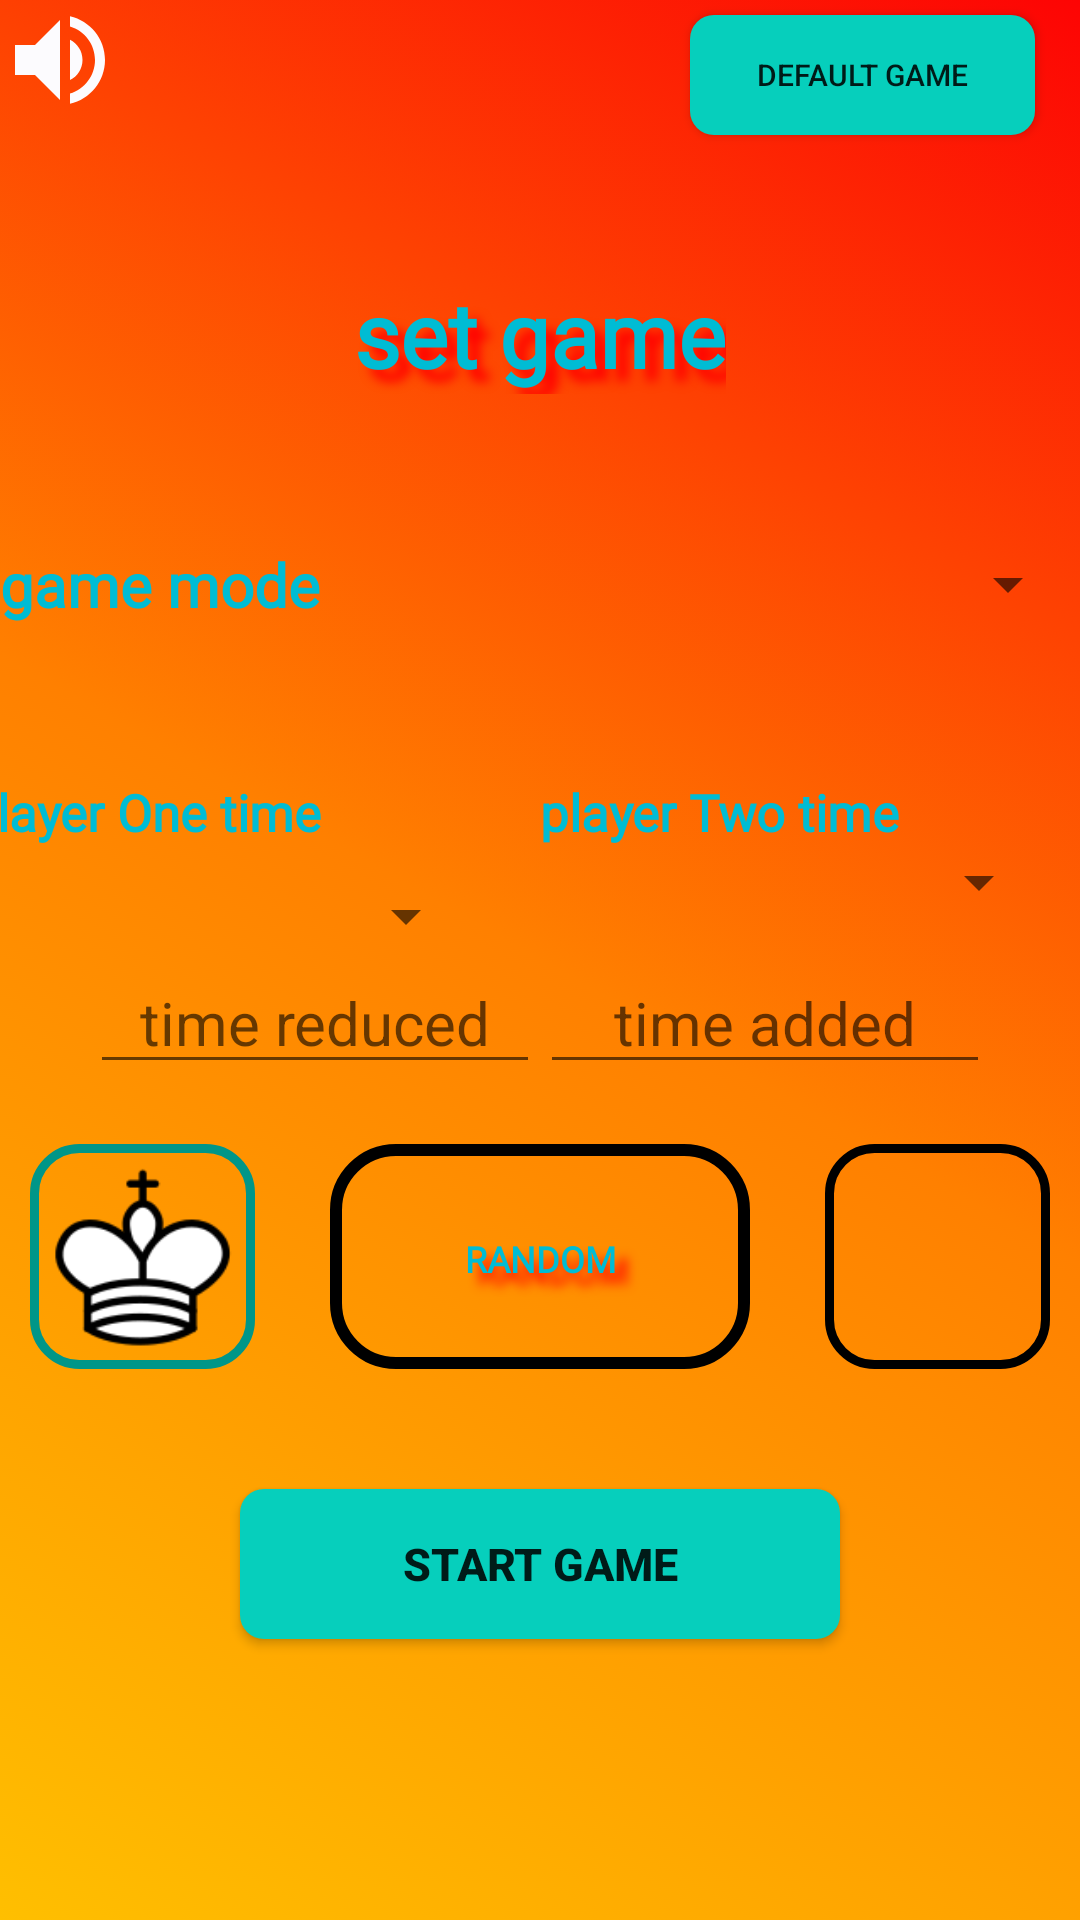

Here is an Android app screen rendered from its layout file. Give the layout XML and the strings, colors and styles it references.
<!-- AndroidManifest.xml: application theme Theme.ChessFinalProject -->
<!-- res/layout/activity_set_game.xml -->
<?xml version="1.0" encoding="utf-8"?>
<RelativeLayout xmlns:android="http://schemas.android.com/apk/res/android"
    xmlns:app="http://schemas.android.com/apk/res-auto"
    xmlns:tools="http://schemas.android.com/tools"
    android:layout_width="match_parent"
    android:layout_height="match_parent"
    tools:context=".setGame"
    android:background="@drawable/gradient_background">


    <Button
        android:id="@+id/stopResumeButton"
        android:layout_width="40dp"
        android:layout_height="40dp"
        android:background="@drawable/ic_baseline_volume_up_24"
        />

    <Button
        android:layout_width="115dp"
        android:layout_height="40dp"
        android:id="@+id/changeToDefault"
        android:text="Default game"
        android:textSize="10sp"
        android:layout_alignParentRight="true"
        android:layout_marginRight="15dp"
        android:layout_marginTop="5dp"
        android:background="@drawable/round_button_template"/>



    <LinearLayout
        android:id="@+id/localPlay"
        android:layout_width="match_parent"
        android:layout_height="wrap_content"
        android:layout_below="@id/stopResumeButton"
        android:layout_marginTop="1dp"
        android:orientation="vertical">

        <TextView
            android:layout_width="wrap_content"
            android:layout_height="wrap_content"
            android:layout_gravity="center"
            android:layout_marginTop="50dp"
            android:fontFamily="@font/viking"
            android:shadowColor="#FF0000"
            android:shadowDx="12"
            android:shadowDy="12"
            android:shadowRadius="8"
            android:text="set game"
            android:textColor="#00BCD4"
            android:textSize="30dp"
            android:textStyle="bold" />

        
        <LinearLayout
            android:layout_width="match_parent"
            android:layout_height="wrap_content"
            android:layout_marginTop="50dp"
            android:orientation="horizontal">


            <TextView
                android:layout_width="wrap_content"
                android:layout_height="wrap_content"
                android:fontFamily="@font/viking"
                android:text="game mode"
                android:textColor="#00BCD4"
                android:textSize="20dp"
                android:textStyle="bold" />

            <Spinner
                android:id="@+id/gameMode"
                android:layout_width="match_parent"
                android:layout_height="match_parent"
                android:layout_marginLeft="30dp"
                android:spinnerMode="dialog" />
        </LinearLayout>

        
        <LinearLayout
            android:layout_width="match_parent"
            android:layout_height="wrap_content"
            android:layout_marginTop="40dp"
            android:gravity="center"
            android:orientation="horizontal">

            <LinearLayout
                android:layout_width="191dp"
                android:layout_height="wrap_content"
                android:orientation="vertical">

                <TextView
                    android:layout_width="wrap_content"
                    android:layout_height="45dp"
                    android:fontFamily="@font/viking"
                    android:gravity="center"
                    android:text="player One time"
                    android:textColor="#00BCD4"
                    android:textSize="17dp"
                    android:textStyle="bold" />

                <Spinner
                    android:id="@+id/playerOneTime"
                    android:layout_width="150dp"
                    android:layout_gravity="center"
                    android:layout_height="match_parent"
                    android:spinnerMode="dialog" />
            </LinearLayout>

            <LinearLayout
                android:layout_width="191dp"
                android:layout_height="wrap_content"
                android:orientation="vertical">

                <TextView
                    android:layout_width="wrap_content"
                    android:layout_height="wrap_content"
                    android:fontFamily="@font/viking"
                    android:gravity="center"
                    android:text="player Two time"
                    android:textColor="#00BCD4"
                    android:textSize="17dp"
                    android:textStyle="bold" />

                <Spinner
                    android:id="@+id/playerTwoTime"
                    android:layout_width="150dp"
                    android:layout_gravity="center"
                    android:layout_height="match_parent"
                    android:spinnerMode="dialog" />
            </LinearLayout>


        </LinearLayout>

        
        <LinearLayout
            android:layout_width="match_parent"
            android:layout_height="wrap_content"
            android:gravity="center"
            android:orientation="horizontal">

            <EditText
                android:id="@+id/reduceTime"
                android:layout_width="150dp"
                android:layout_height="wrap_content"
                android:gravity="center"
                android:hint="time reduced"
                android:textSize="20dp">

            </EditText>

            <EditText
                android:id="@+id/addTime"
                android:layout_width="150dp"
                android:layout_height="wrap_content"
                android:gravity="center"
                android:hint="time added"
                android:textSize="20dp">

            </EditText>

        </LinearLayout>


        <LinearLayout
            android:layout_width="match_parent"
            android:layout_height="wrap_content"
            android:layout_marginTop="20dp"
            android:gravity="center"
            android:orientation="horizontal">

            <ImageView
                android:id="@+id/whiteStart"
                android:layout_width="75dp"
                android:layout_height="75dp"
                android:background="@drawable/wking"
                android:src="@drawable/selected_rec"

                >

            </ImageView>

            <Button
                android:id="@+id/RandomStart"
                android:layout_width="140dp"
                android:layout_height="75dp"
                android:layout_marginLeft="25dp"
                android:layout_marginRight="25dp"
                android:background="@drawable/regular_rec"
                android:fontFamily="@font/viking"
                android:shadowColor="#FF0000"
                android:shadowDx="12"
                android:shadowDy="12"
                android:shadowRadius="8"
                android:text="random"
                android:textColor="#00BCD4"
                android:textSize="12dp"
                android:textStyle="bold">

            </Button>

            <ImageView
                android:id="@+id/blackStart"
                android:layout_width="75dp"
                android:layout_height="75dp"
                android:background="@drawable/bking"
                android:src="@drawable/regular_rec">

            </ImageView>

        </LinearLayout>


    </LinearLayout>


    <Button
        android:id="@+id/startGameBtn"
        android:layout_width="200dp"
        android:layout_height="50dp"
        android:layout_below="@id/localPlay"
        android:layout_centerHorizontal="true"
        android:layout_marginTop="40dp"
        android:text="start game"
        android:textSize="15dp"
        android:textStyle="bold"
        android:background="@drawable/round_button_template"/>
</RelativeLayout>
<!-- resources referenced by this layout -->
<resources>
  <!-- drawable gradient_background (drawable) -->
  <?xml version="1.0" encoding="utf-8"?>
  <selector xmlns:android="http://schemas.android.com/apk/res/android">
      <item>
          <shape>
              <gradient
                  android:type="linear"
                  android:angle="45"
                  android:startColor="#FFBF00"
                  android:endColor="#FD0404"
                  android:centerColor="#FF8000"
                  android:centerX="0.5"
                  android:centerY="0.5"
                  android:gradientRadius="200" />
          </shape>
      </item>
  </selector>
  <!-- drawable ic_baseline_volume_up_24 (drawable) -->
  <vector android:height="24dp" android:tint="#FCFBFE"
      android:viewportHeight="24" android:viewportWidth="24"
      android:width="24dp" xmlns:android="http://schemas.android.com/apk/res/android">
      <path android:fillColor="@android:color/white" android:pathData="M3,9v6h4l5,5L12,4L7,9L3,9zM16.5,12c0,-1.77 -1.02,-3.29 -2.5,-4.03v8.05c1.48,-0.73 2.5,-2.25 2.5,-4.02zM14,3.23v2.06c2.89,0.86 5,3.54 5,6.71s-2.11,5.85 -5,6.71v2.06c4.01,-0.91 7,-4.49 7,-8.77s-2.99,-7.86 -7,-8.77z"/>
  </vector>
  <!-- drawable regular_rec (drawable) -->
  <?xml version="1.0" encoding="utf-8"?>
  <shape xmlns:android="http://schemas.android.com/apk/res/android"
      android:shape="rectangle"
      >
      <size android:width="100dp" android:height="100dp">
      </size>
  
      <corners android:radius="20dp" />
  
      <stroke android:width="4dp" android:color="#000000" />
      <padding android:left="30dp" android:top="30dp"
          android:right="30dp" android:bottom="30dp" />
  
  </shape>
  <!-- drawable round_button_template (drawable) -->
  <?xml version="1.0" encoding="utf-8"?>
  <shape xmlns:android="http://schemas.android.com/apk/res/android">
      <solid android:color="#06CFBC" /> 
      <corners android:radius="8dp" /> 
  </shape>
  <!-- drawable selected_rec (drawable) -->
  <?xml version="1.0" encoding="utf-8"?>
  <shape xmlns:android="http://schemas.android.com/apk/res/android"
      android:shape="rectangle"
      >
      <size android:width="100dp" android:height="100dp">
      </size>
  
      <corners android:radius="20dp" />
  
      <stroke android:width="4dp" android:color="#009688" />
      <padding android:left="30dp" android:top="30dp"
          android:right="30dp" android:bottom="30dp" />
  
  </shape>
  <!-- drawable wking: png bitmap (drawable-v24, 3269 bytes) -->
  <style name="Theme.ChessFinalProject" parent="Theme.MaterialComponents.DayNight.DarkActionBar">
          
          <item name="colorPrimary">@color/purple_500</item>
          <item name="colorPrimaryVariant">@color/purple_700</item>
          <item name="colorOnPrimary">@color/white</item>
          
          <item name="colorSecondary">@color/teal_200</item>
          <item name="colorSecondaryVariant">@color/teal_700</item>
          <item name="colorOnSecondary">@color/black</item>
          
          <item name="android:statusBarColor">?attr/colorPrimaryVariant</item>
          
      </style>
  <color name="purple_500">#FF6200EE</color>
  <color name="purple_700">#FF3700B3</color>
  <color name="white">#FFFFFFFF</color>
  <color name="teal_200">#FF03DAC5</color>
  <color name="teal_700">#FF018786</color>
  <color name="black">#FF000000</color>
</resources>
